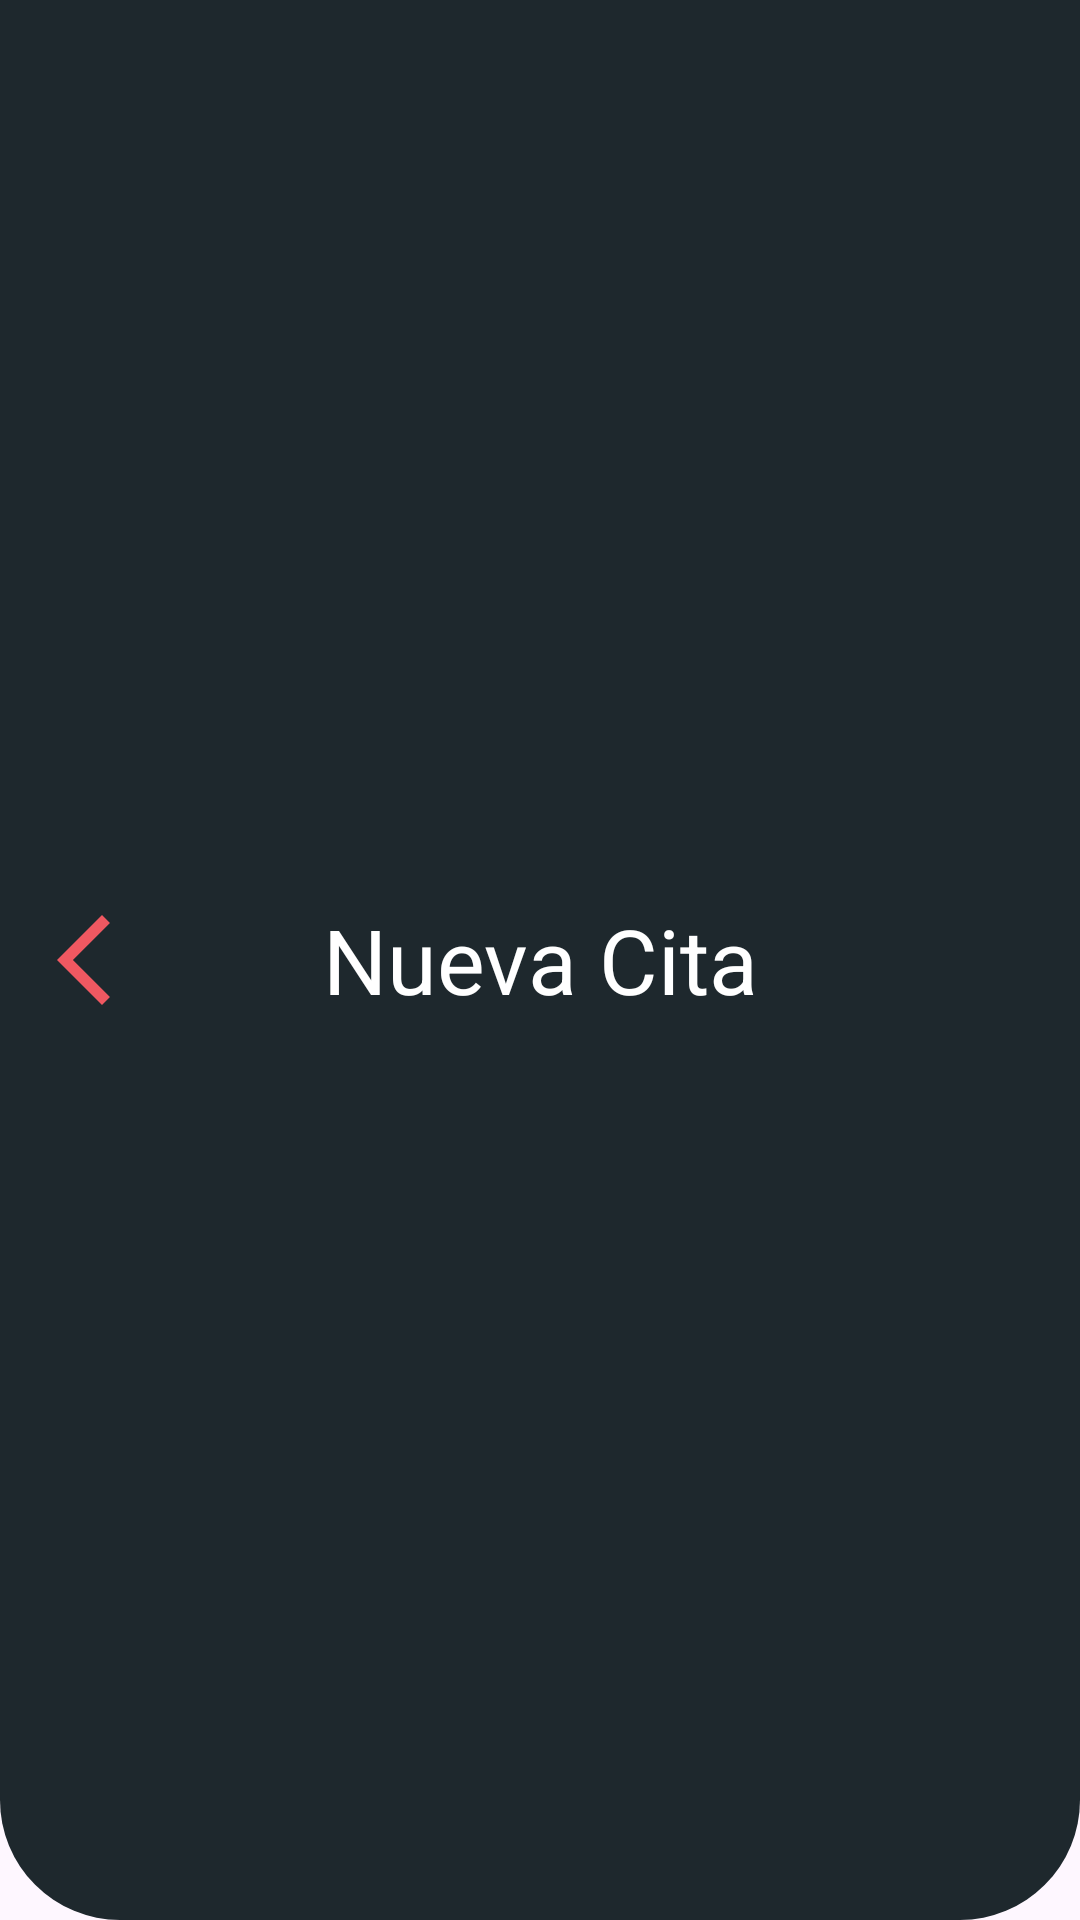

Produce the Android XML layout that renders to this screen, including the resource entries it uses.
<!-- AndroidManifest.xml: application theme Theme.DogAppUV -->
<!-- res/layout/toolbar.xml -->
<layout xmlns:android="http://schemas.android.com/apk/res/android"
    xmlns:app="http://schemas.android.com/apk/res-auto"
    xmlns:tools="http://schemas.android.com/tools">

    <androidx.appcompat.widget.Toolbar
        android:id="@+id/toolbar"
        android:layout_width="match_parent"
        android:layout_height="100dp"
        android:layout_marginStart="20dp"
        android:layout_marginTop="0dp"
        android:layout_marginEnd="20dp"
        android:background="@drawable/tb"
        app:navigationIcon="@drawable/back_36"
        app:buttonGravity="center_vertical">

        
        <TextView
            android:id="@+id/titleTextView"
            android:layout_width="wrap_content"
            android:layout_height="wrap_content"
            android:layout_gravity="center"
            android:layout_marginTop="0dp"
            android:gravity="center"
            android:text="Nueva Cita"
            android:textColor="@android:color/white"
            android:textSize="30sp" /> 

    </androidx.appcompat.widget.Toolbar>

</layout>
<!-- resources referenced by this layout -->
<resources>
  <!-- drawable back_36 (drawable) -->
  <vector xmlns:android="http://schemas.android.com/apk/res/android"
      android:height="36dp"
      android:tint="#F05861"
      android:viewportHeight="24"
      android:viewportWidth="24"
      android:width="36dp">
  
      <path
          android:fillColor="@android:color/white"
          android:pathData="M17.77,3.77l-1.77,-1.77l-10,10l10,10l1.77,-1.77l-8.23,-8.23z" />
  
  </vector>
  <!-- drawable tb (drawable) -->
  <layer-list xmlns:android="http://schemas.android.com/apk/res/android">
  
      
      <item android:top="0dp">
          <shape android:shape="rectangle">
              <solid android:color="@color/toolbar" />
              <corners
                  android:topLeftRadius="0dp"
                  android:topRightRadius="0dp"
                  android:bottomLeftRadius="40dp"
                  android:bottomRightRadius="40dp" />
          </shape>
      </item>
  
  </layer-list>
  <style name="Theme.DogAppUV" parent="Base.Theme.DogAppUV" />
  <color name="toolbar">#1e282d</color>
  <style name="Base.Theme.DogAppUV" parent="Theme.Material3.DayNight.NoActionBar">
          
          
      </style>
</resources>
